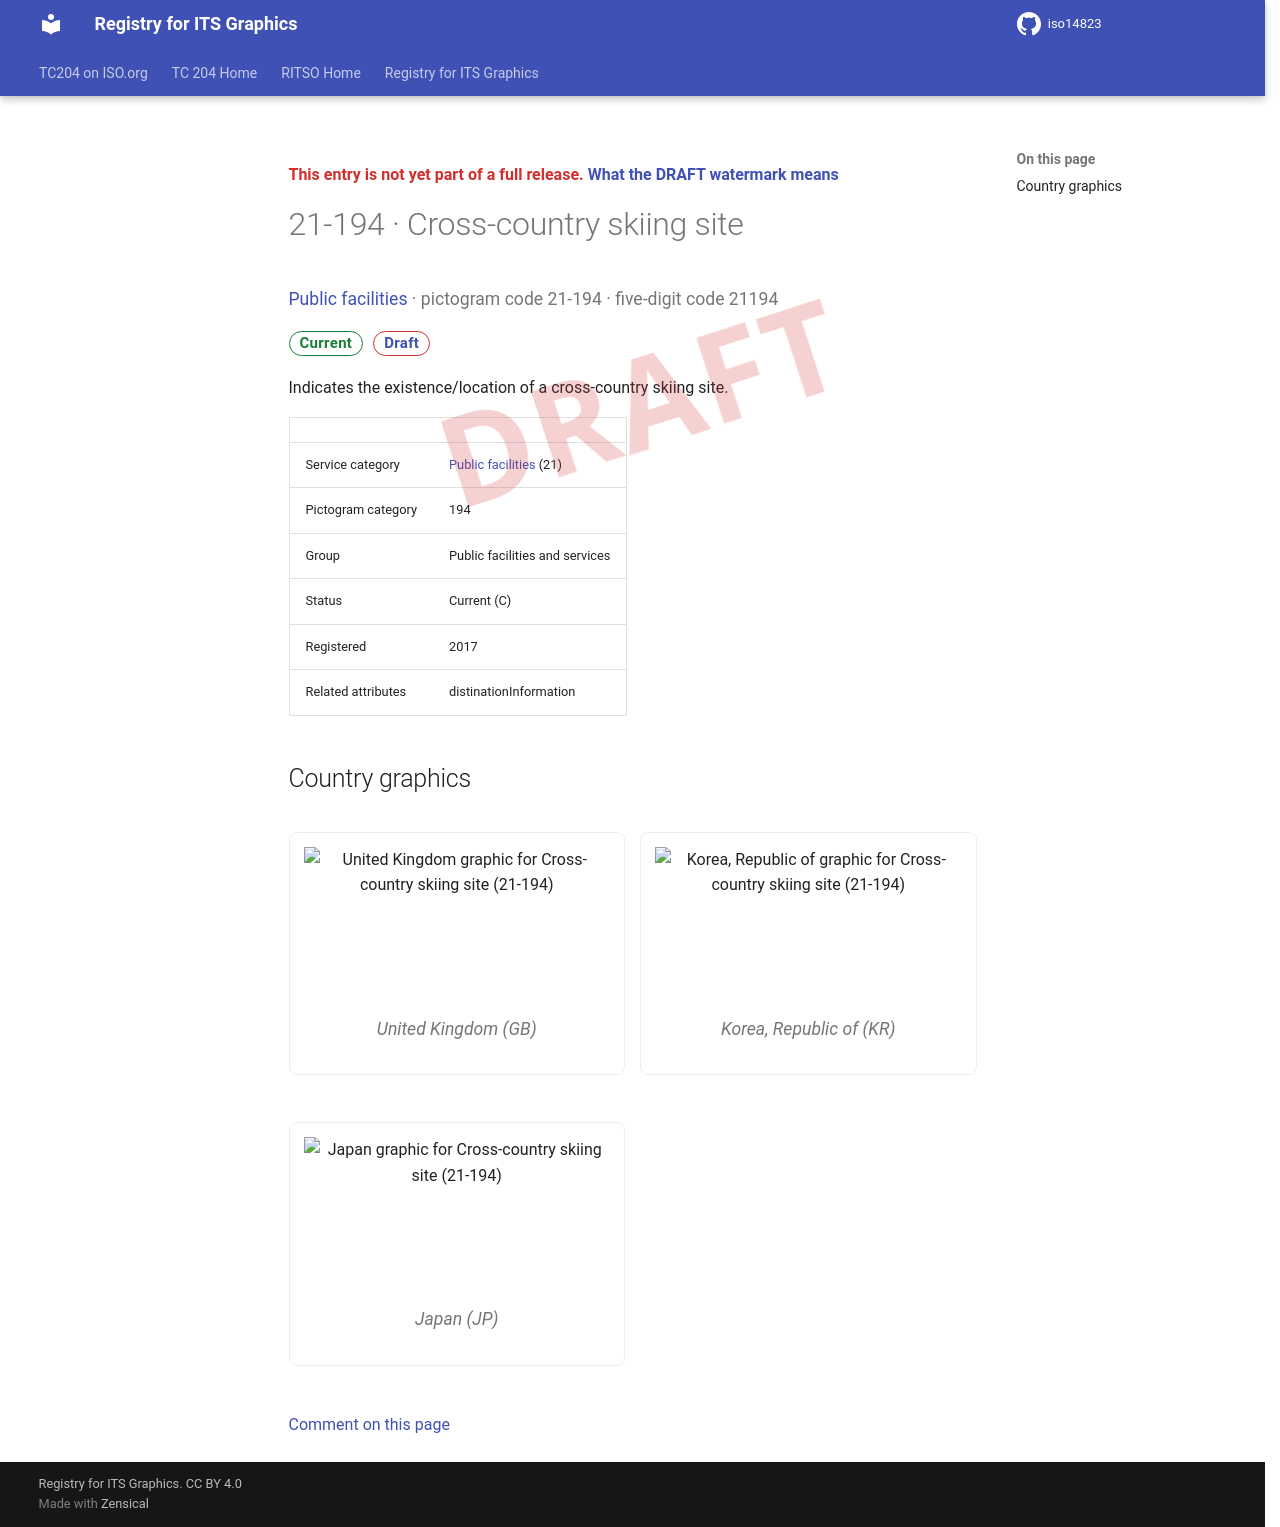

repository: k-vaughn/iso14823 · page: v0.1.0-alpha.1/signs/21-194/index.html · generator: mkdocs

<div class="draft4-watermark" aria-hidden="true"></div>

<p class="draft-note">This entry is not yet part of a full release. <a href="../#draft-watermark">What the DRAFT watermark means</a></p>

# 21-194 · Cross-country skiing site

<p class="sign-kicker"><a href="../categories/21/">Public facilities</a> · pictogram code 21-194 · five-digit code 21194</p>
<p class="sign-chips"><span class="chip chip-current">Current</span> <a class="chip chip-draft" href="../#draft-watermark">Draft</a></p>
<p>Indicates the existence/location of a cross-country skiing site.</p>
| | |
| --- | --- |
| Service category | <a href="../categories/21/">Public facilities</a> (21) |
| Pictogram category | 194 |
| Group | Public facilities and services |
| Status | Current (C) |
| Registered | 2017 |
| Related attributes | distinationInformation |

## Country graphics

<div class="sign-grid">
<figure class="sign-card">
<img src="../graphics/gb/21-194.png" alt="United Kingdom graphic for Cross-country skiing site (21-194)" loading="lazy">

<figcaption>United Kingdom (GB)</figcaption>
</figure>
<figure class="sign-card">
<img src="../graphics/kr/21-194.png" alt="Korea, Republic of graphic for Cross-country skiing site (21-194)" loading="lazy">

<figcaption>Korea, Republic of (KR)</figcaption>
</figure>
<figure class="sign-card">
<img src="../graphics/jp/21-194.png" alt="Japan graphic for Cross-country skiing site (21-194)" loading="lazy">

<figcaption>Japan (JP)</figcaption>
</figure>
</div>

[Comment on this page](https://github.com/k-vaughn/iso14823/issues/new?template=page-feedback.yml&title=%5BPage+feedback%5D+21-194+%C2%B7+Cross-country+skiing+site&page-title=21-194+%C2%B7+Cross-country+skiing+site&page-path=signs%2F21-194.md)
